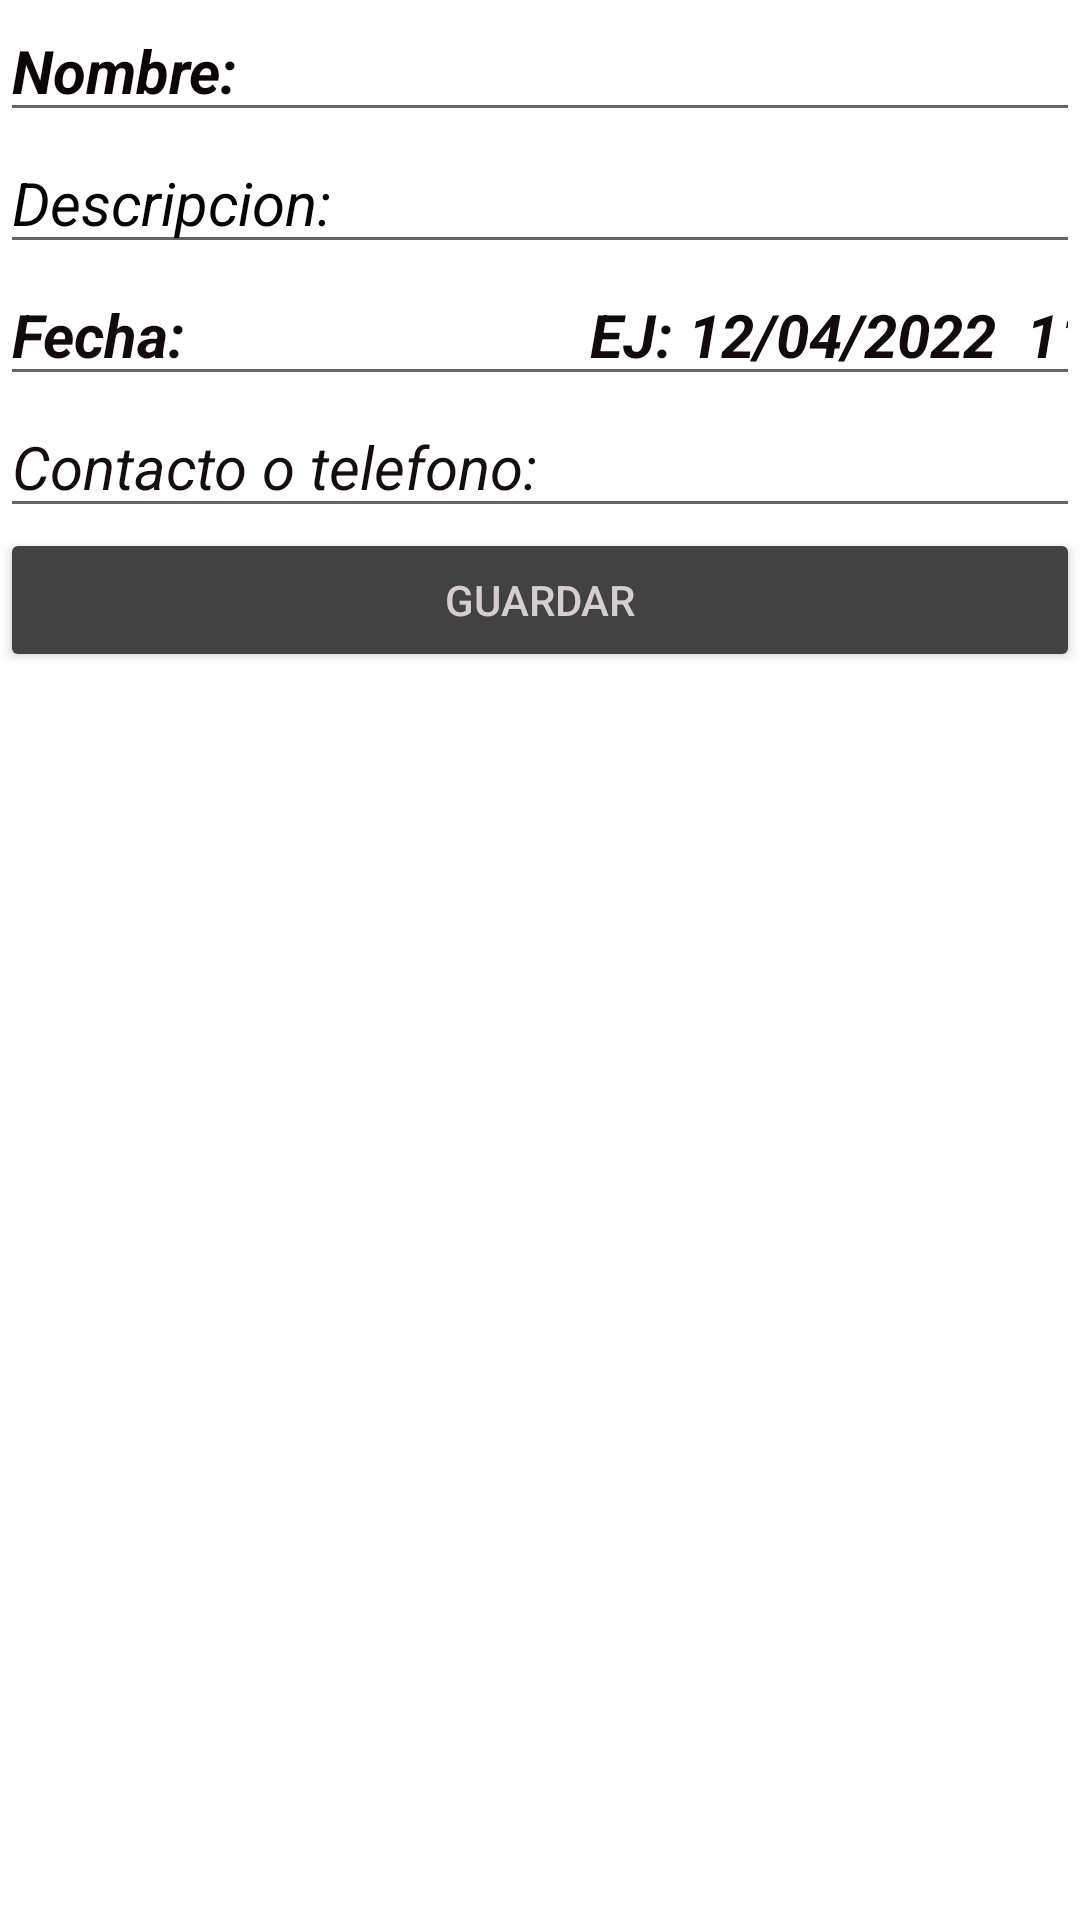

The Android layout XML behind this screen, and the referenced resources:
<!-- AndroidManifest.xml: application theme Theme.T1_practica -->
<!-- res/layout/activity_insertar.xml -->
<?xml version="1.0" encoding="utf-8"?>
<LinearLayout xmlns:android="http://schemas.android.com/apk/res/android"
    xmlns:app="http://schemas.android.com/apk/res-auto"
    xmlns:tools="http://schemas.android.com/tools"
    android:layout_width="match_parent"
    android:layout_height="match_parent"
    android:orientation="vertical"
    tools:context=".InsertarActivity">

    <EditText
        android:id="@+id/vNombre"
        android:layout_width="match_parent"
        android:layout_height="wrap_content"
        android:ems="10"
        android:hint="Nombre:"
        android:inputType="textPersonName"
        android:textColor="#0C0D12"
        android:textColorHint="#0B0505"
        android:textSize="20sp"
        android:textStyle="bold|italic" />

    <EditText
        android:id="@+id/vDescripcion"
        android:layout_width="match_parent"
        android:layout_height="wrap_content"
        android:ems="10"
        android:hint="Descripcion:"
        android:inputType="textPersonName"
        android:textColorHint="#050404"
        android:textSize="20sp"
        android:textStyle="italic"
        tools:ignore="TouchTargetSizeCheck" />

    <EditText
        android:id="@+id/vFecha"
        android:layout_width="match_parent"
        android:layout_height="wrap_content"
        android:ems="10"
        android:hint="Fecha:                           EJ: 12/04/2022  11:45"
        android:inputType="datetime"
        android:textColor="#070505"
        android:textColorHint="#120B0B"
        android:textSize="20sp"
        android:textStyle="bold|italic"
        tools:ignore="TouchTargetSizeCheck" />

    <EditText
        android:id="@+id/vContacto"
        android:layout_width="match_parent"
        android:layout_height="wrap_content"
        android:ems="10"
        android:hint="Contacto o telefono:"
        android:inputType="textPersonName"
        android:textColorHint="#150E0E"
        android:textSize="20sp"
        android:textStyle="italic"
        tools:ignore="TouchTargetSizeCheck" />

    <Button
        android:id="@+id/vGuardar"
        android:layout_width="match_parent"
        android:layout_height="wrap_content"
        android:backgroundTint="@color/cardview_dark_background"
        android:shadowColor="#4A2525"
        android:text="Guardar"
        android:textColor="#D6CECE"
        android:textColorHint="#090707"
        app:cornerRadius="25dp"/>


</LinearLayout>
<!-- resources referenced by this layout -->
<resources>
  <style name="Theme.T1_practica" parent="Theme.MaterialComponents.DayNight.DarkActionBar">
          
          <item name="colorPrimary">@color/purple_500</item>
          <item name="colorPrimaryVariant">@color/purple_700</item>
          <item name="colorOnPrimary">@color/white</item>
          
          <item name="colorSecondary">@color/teal_200</item>
          <item name="colorSecondaryVariant">@color/teal_700</item>
          <item name="colorOnSecondary">@color/black</item>
          
          <item name="android:statusBarColor">?attr/colorPrimaryVariant</item>
          
      </style>
  <!-- not gathered from this repository: default colours our renderer supplied (Android Studio template values) -->
  <color name="purple_500">#FF6200EE</color>
  <color name="purple_700">#FF3700B3</color>
  <color name="teal_200">#FF03DAC5</color>
  <color name="teal_700">#FF018786</color>
  <color name="black">#FF000000</color>
  <color name="white">#FFFFFFFF</color>
</resources>
